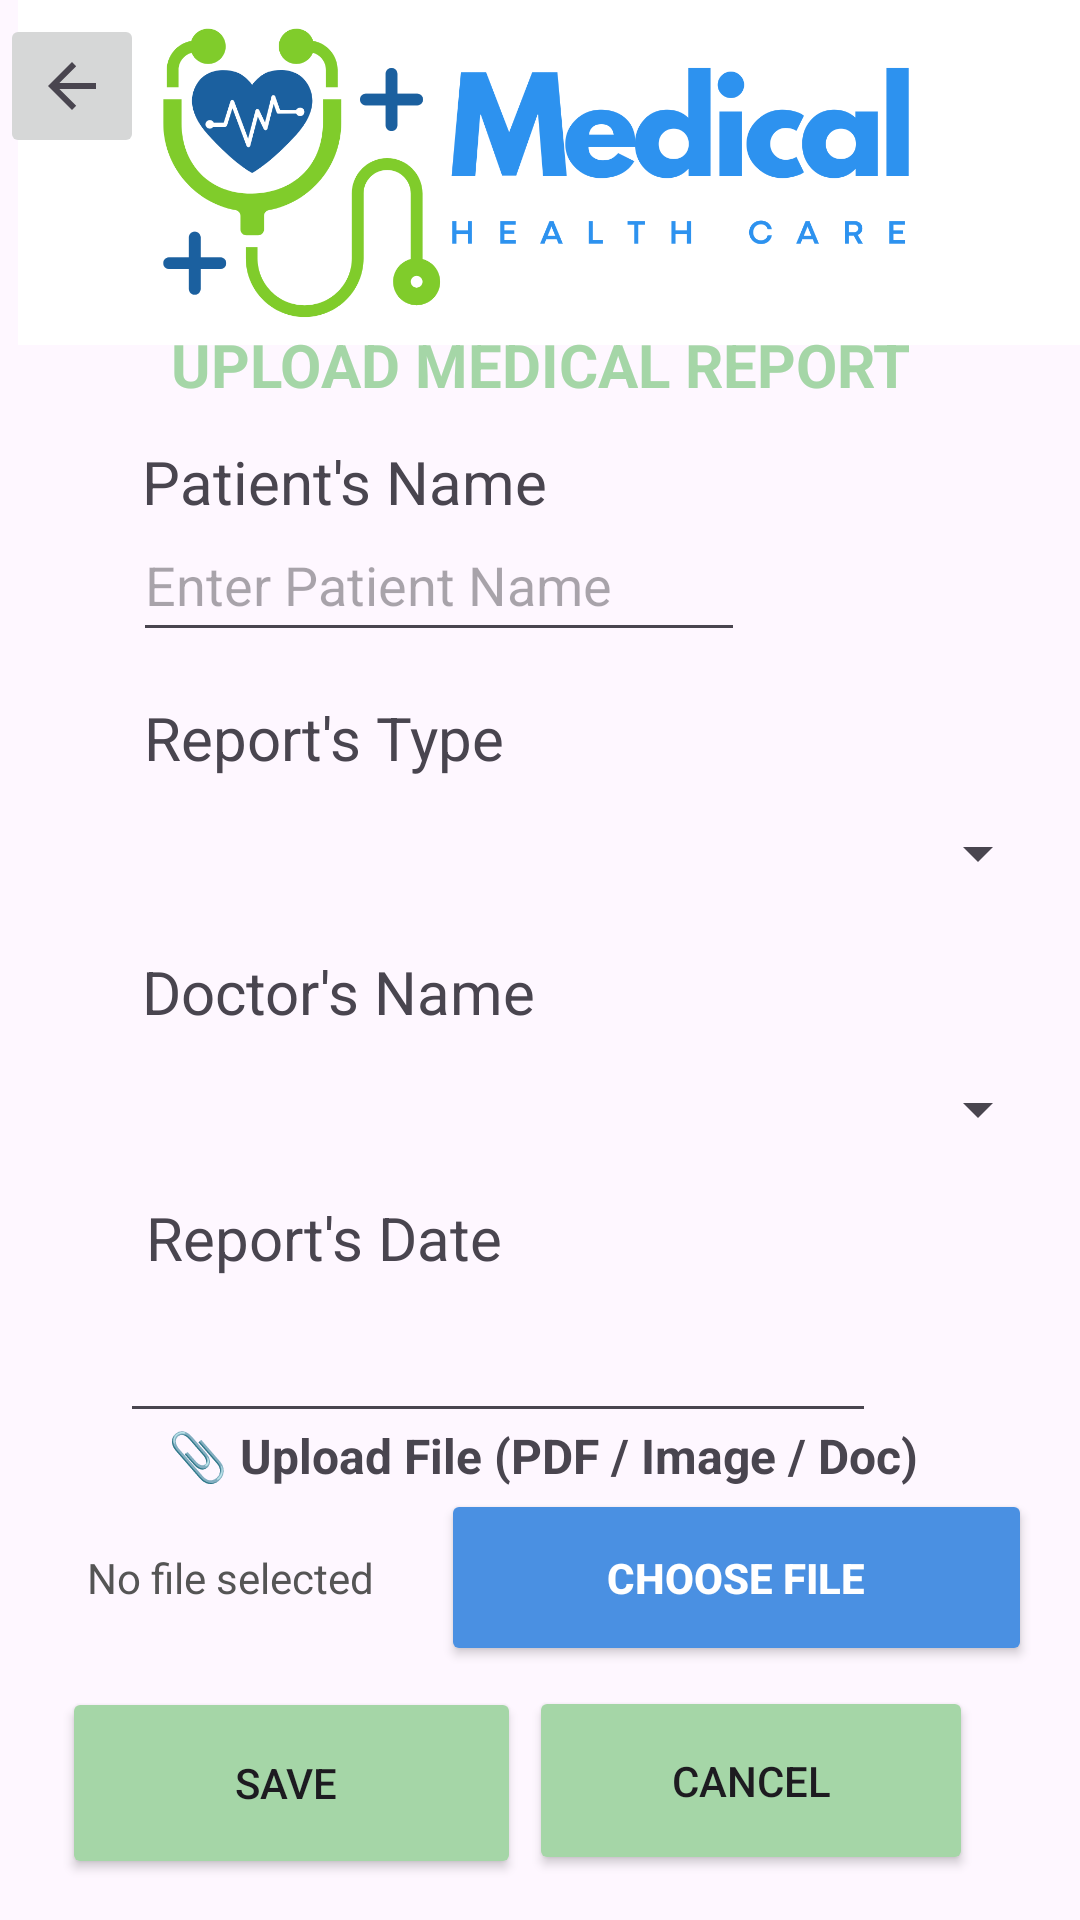

Layout XML and referenced resources for this Android screen:
<!-- AndroidManifest.xml: application theme Theme.ITC406_Major_Assignment -->
<!-- res/layout/activity_staff_upload_medical_report.xml -->
<?xml version="1.0" encoding="utf-8"?>
<androidx.constraintlayout.widget.ConstraintLayout xmlns:android="http://schemas.android.com/apk/res/android"
    xmlns:app="http://schemas.android.com/apk/res-auto"
    xmlns:tools="http://schemas.android.com/tools"
    android:id="@+id/main"
    android:layout_width="match_parent"
    android:layout_height="match_parent"
    tools:context=".Staff_Upload_Medical_Report">

    <ImageView
        android:id="@+id/imageView20"
        android:layout_width="354dp"
        android:layout_height="115dp"
        android:contentDescription="@string/app_logo"
        android:scaleType="centerCrop"
        android:src="@drawable/logo"
        app:layout_constraintBottom_toBottomOf="parent"
        app:layout_constraintEnd_toEndOf="parent"
        app:layout_constraintHorizontal_bias="1.0"
        app:layout_constraintStart_toStartOf="parent"
        app:layout_constraintTop_toTopOf="parent"
        app:layout_constraintVertical_bias="0.0"

        />

    <ImageButton
        android:id="@+id/imageButton15"
        android:layout_width="48dp"
        android:layout_height="48dp"
        android:contentDescription="Back Button"
        app:layout_constraintBottom_toBottomOf="parent"
        app:layout_constraintEnd_toEndOf="parent"
        app:layout_constraintHorizontal_bias="0.0"
        app:layout_constraintStart_toStartOf="parent"
        app:layout_constraintTop_toTopOf="parent"
        app:layout_constraintVertical_bias="0.008"
        app:srcCompat="?attr/homeAsUpIndicator" />

    <TextView
        android:id="@+id/txtMedicalReport"
        android:layout_width="wrap_content"
        android:layout_height="wrap_content"
        android:text="UPLOAD MEDICAL REPORT"
        android:textAlignment="textStart"
        android:textColor="#A5D6A7"
        android:textSize="20sp"
        android:textStyle="bold"
        app:layout_constraintBottom_toBottomOf="parent"
        app:layout_constraintEnd_toEndOf="parent"
        app:layout_constraintStart_toStartOf="parent"
        app:layout_constraintTop_toTopOf="parent"
        app:layout_constraintVertical_bias="0.176" />

    <Spinner
        android:id="@+id/spinner2"
        android:layout_width="327dp"
        android:layout_height="48dp"
        app:layout_constraintBottom_toBottomOf="parent"
        app:layout_constraintEnd_toEndOf="parent"
        app:layout_constraintHorizontal_bias="0.702"
        app:layout_constraintStart_toStartOf="parent"
        app:layout_constraintTop_toTopOf="parent"
        app:layout_constraintVertical_bias="0.44" />

    <Spinner
        android:id="@+id/spinner3"
        android:layout_width="327dp"
        android:layout_height="48dp"
        app:layout_constraintBottom_toBottomOf="parent"
        app:layout_constraintEnd_toEndOf="parent"
        app:layout_constraintHorizontal_bias="0.702"
        app:layout_constraintStart_toStartOf="parent"
        app:layout_constraintTop_toTopOf="parent"
        app:layout_constraintVertical_bias="0.584" />

    <TextView
        android:id="@+id/textView10"
        android:layout_width="wrap_content"
        android:layout_height="wrap_content"
        android:text="Patient's Name"
        android:textSize="20sp"
        app:layout_constraintBottom_toBottomOf="parent"
        app:layout_constraintEnd_toEndOf="parent"
        app:layout_constraintHorizontal_bias="0.21"
        app:layout_constraintStart_toStartOf="parent"
        app:layout_constraintTop_toTopOf="parent"
        app:layout_constraintVertical_bias="0.24" />

    <TextView
        android:id="@+id/textView13"
        android:layout_width="wrap_content"
        android:layout_height="wrap_content"
        android:text="Doctor's Name"
        android:textSize="20sp"
        app:layout_constraintBottom_toBottomOf="parent"
        app:layout_constraintEnd_toEndOf="parent"
        app:layout_constraintHorizontal_bias="0.207"
        app:layout_constraintStart_toStartOf="parent"
        app:layout_constraintTop_toTopOf="parent"
        app:layout_constraintVertical_bias="0.517" />

    <TextView
        android:id="@+id/textView12"
        android:layout_width="wrap_content"
        android:layout_height="wrap_content"
        android:text="Report's Type"
        android:textSize="20sp"
        app:layout_constraintBottom_toBottomOf="parent"
        app:layout_constraintEnd_toEndOf="parent"
        app:layout_constraintHorizontal_bias="0.2"
        app:layout_constraintStart_toStartOf="parent"
        app:layout_constraintTop_toTopOf="parent"
        app:layout_constraintVertical_bias="0.379" />

    <TextView
        android:id="@+id/textView14"
        android:layout_width="wrap_content"
        android:layout_height="wrap_content"
        android:text="Report's Date"
        android:textSize="20sp"
        app:layout_constraintBottom_toBottomOf="parent"
        app:layout_constraintEnd_toEndOf="parent"
        app:layout_constraintHorizontal_bias="0.202"
        app:layout_constraintStart_toStartOf="parent"
        app:layout_constraintTop_toTopOf="parent"
        app:layout_constraintVertical_bias="0.651" />

    <EditText
        android:id="@+id/editTextDate"
        android:layout_width="252dp"
        android:layout_height="48dp"
        android:ems="10"
        android:inputType="date"
        app:layout_constraintBottom_toBottomOf="parent"
        app:layout_constraintEnd_toEndOf="parent"
        app:layout_constraintHorizontal_bias="0.371"
        app:layout_constraintStart_toStartOf="parent"
        app:layout_constraintTop_toTopOf="parent"
        app:layout_constraintVertical_bias="0.726"
        tools:ignore="SpeakableTextPresentCheck" />

    

    

    <TextView
        android:id="@+id/textView"
        android:layout_width="wrap_content"
        android:layout_height="wrap_content"
        android:layout_marginStart="56dp"
        android:text="📎 Upload File (PDF / Image / Doc)"
        android:textSize="16sp"
        android:textStyle="bold"
        app:layout_constraintBottom_toBottomOf="parent"
        app:layout_constraintStart_toStartOf="parent"
        app:layout_constraintTop_toTopOf="parent"
        app:layout_constraintVertical_bias="0.767" />

    <TextView
        android:id="@+id/txtFileName"
        android:layout_width="145dp"
        android:layout_height="46dp"
        android:padding="8dp"
        android:text="No file selected"
        android:textColor="#555"
        android:textSize="14sp"
        app:layout_constraintBottom_toBottomOf="parent"
        app:layout_constraintEnd_toEndOf="parent"
        app:layout_constraintHorizontal_bias="0.097"
        app:layout_constraintStart_toStartOf="parent"
        app:layout_constraintTop_toTopOf="parent"
        app:layout_constraintVertical_bias="0.856" />

    <Button
        android:id="@+id/btnUpload"
        android:layout_width="197dp"
        android:layout_height="59dp"
        android:backgroundTint="#4A90E2"
        android:text="Choose File"
        android:textColor="#FFFFFF"
        android:textStyle="bold"
        app:layout_constraintBottom_toBottomOf="parent"
        app:layout_constraintEnd_toEndOf="parent"
        app:layout_constraintHorizontal_bias="0.901"
        app:layout_constraintStart_toStartOf="parent"
        app:layout_constraintTop_toTopOf="parent"
        app:layout_constraintVertical_bias="0.854" />

    <Button
        android:id="@+id/btnSave"
        android:layout_width="153dp"
        android:layout_height="64dp"
        android:backgroundTint="#A5D6A7"
        android:text="SAVE "
        app:layout_constraintBottom_toBottomOf="parent"
        app:layout_constraintEnd_toEndOf="parent"
        app:layout_constraintHorizontal_bias="0.1"
        app:layout_constraintStart_toStartOf="parent"
        app:layout_constraintTop_toTopOf="parent"
        app:layout_constraintVertical_bias="0.976" />

    <Button
        android:id="@+id/btnCancel"
        android:layout_width="148dp"
        android:layout_height="63dp"
        android:backgroundTint="#A5D6A7"
        android:text="CANCEL"
        app:layout_constraintBottom_toBottomOf="parent"
        app:layout_constraintEnd_toEndOf="parent"
        app:layout_constraintHorizontal_bias="0.832"
        app:layout_constraintStart_toStartOf="parent"
        app:layout_constraintTop_toTopOf="parent"
        app:layout_constraintVertical_bias="0.974" />

    <EditText
        android:id="@+id/patientName"
        android:layout_width="204dp"
        android:layout_height="48dp"
        android:hint="Enter Patient Name"
        android:textSize="18sp"
        app:layout_constraintBottom_toBottomOf="parent"
        app:layout_constraintEnd_toEndOf="parent"
        app:layout_constraintHorizontal_bias="0.285"
        app:layout_constraintStart_toStartOf="parent"
        app:layout_constraintTop_toTopOf="parent"
        app:layout_constraintVertical_bias="0.286" />

</androidx.constraintlayout.widget.ConstraintLayout>
<!-- resources referenced by this layout -->
<resources>
  <!-- drawable logo: png bitmap (drawable, 75370 bytes) -->
  <string name="app_logo">App Logo</string>
  <style name="Theme.ITC406_Major_Assignment" parent="Base.Theme.ITC406_Major_Assignment" />
  <style name="Base.Theme.ITC406_Major_Assignment" parent="Theme.Material3.DayNight.NoActionBar">
          
          
      </style>
</resources>
